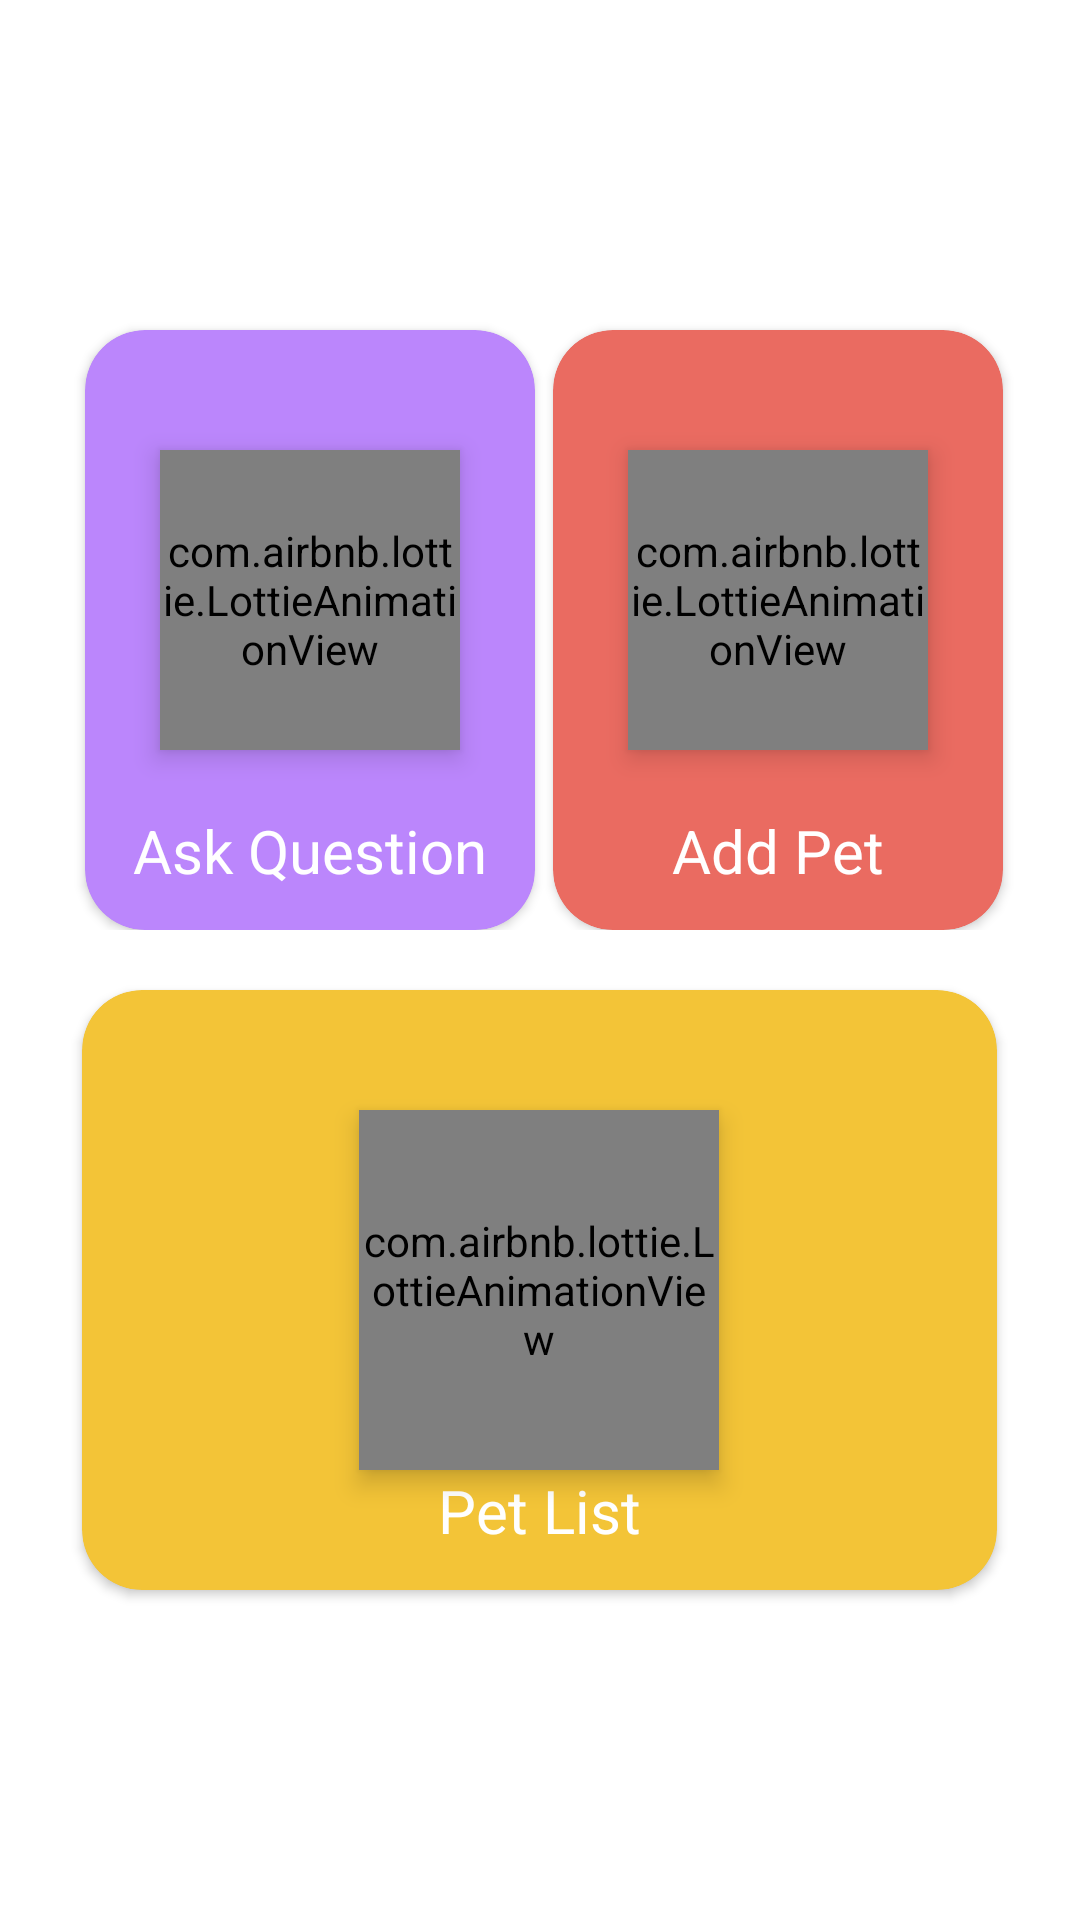

This screen was rendered from an Android layout file. Write that file and the resources it references.
<!-- AndroidManifest.xml: application theme Theme.MushinProjectAndroidApp -->
<!-- res/layout/main_home2.xml -->
<?xml version="1.0" encoding="utf-8"?>
<RelativeLayout
    xmlns:android="http://schemas.android.com/apk/res/android"
    xmlns:app="http://schemas.android.com/apk/res-auto"
    xmlns:tools="http://schemas.android.com/tools"
    android:layout_width="match_parent"
    android:layout_height="match_parent"
    tools:context=".Activities.Main_Home"
    android:fillViewport="true">

    

    



    <LinearLayout
        android:layout_width="match_parent"
        android:id="@+id/linearLayout"
        android:layout_height="wrap_content"
        android:gravity="center_horizontal"
        android:layout_marginTop="80dp"
        android:orientation="horizontal">
    <androidx.cardview.widget.CardView
        android:id="@+id/Ques"
        android:layout_width="150dp"
        android:layout_height="200dp"
        android:layout_marginLeft="3dp"
        android:layout_marginTop="30dp"
        app:cardCornerRadius="20dp"
        android:onClick="ask_Q"
        android:foreground="?android:attr/selectableItemBackground"
        android:clickable="true"
        app:cardBackgroundColor="@color/purple_200"
        android:background="@drawable/border2">

        <com.airbnb.lottie.LottieAnimationView
            android:id="@+id/lottieques"
            android:layout_width="100dp"
            android:layout_height="100dp"
            android:layout_gravity="center_horizontal"
            android:layout_marginTop="40dp"
            android:elevation="5dp"
            app:lottie_autoPlay="true"
            app:lottie_rawRes="@raw/ques"
            app:lottie_repeatCount="100"
            app:lottie_repeatMode="reverse"/>

        <TextView
            android:layout_width="wrap_content"
            android:layout_height="wrap_content"
            android:layout_marginTop="160dp"
            android:layout_gravity="center_horizontal"
            android:text="Ask Question"
            android:textColor="@color/white"
            android:textSize="20dp" />

        
    </androidx.cardview.widget.CardView>

    <androidx.cardview.widget.CardView
        android:id="@+id/addPet"
        android:layout_width="150dp"
        android:layout_height="200dp"
        android:layout_toRightOf="@id/Ques"
        android:layout_marginLeft="6dp"
        android:layout_marginTop="30dp"
        app:cardCornerRadius="20dp"
        android:onClick="new_P"
        android:foreground="?android:attr/selectableItemBackground"
        android:clickable="true"
        app:cardBackgroundColor="#EA6B61"
        android:background="@drawable/border2">

        <com.airbnb.lottie.LottieAnimationView
            android:id="@+id/lottieadd"
            android:layout_width="100dp"
            android:layout_height="100dp"
            android:layout_gravity="center_horizontal"
            android:layout_marginTop="40dp"
            android:elevation="5dp"
            app:lottie_autoPlay="true"
            app:lottie_rawRes="@raw/add"
            app:lottie_repeatCount="100"
            app:lottie_repeatMode="reverse" />

        <TextView
            android:layout_width="wrap_content"
            android:layout_height="wrap_content"
            android:layout_marginTop="160dp"
            android:layout_gravity="center_horizontal"
            android:text="Add Pet"
            android:textColor="@color/white"
            android:textSize="20dp" />

        
    </androidx.cardview.widget.CardView>

    </LinearLayout>
    <androidx.cardview.widget.CardView
        android:id="@+id/petList"
        android:layout_width="305dp"
        android:layout_height="200dp"
        android:layout_below="@id/linearLayout"
        android:layout_centerHorizontal="true"
        android:layout_marginTop="20dp"
        android:background="@drawable/border2"
        android:onClick="pet_L"
        android:foreground="?android:attr/selectableItemBackground"
        android:clickable="true"
        app:cardBackgroundColor="#F3C437"
        app:cardCornerRadius="20dp">

        <com.airbnb.lottie.LottieAnimationView
            android:id="@+id/lottielist"
            android:layout_width="120dp"
            android:layout_height="120dp"
            android:layout_gravity="center_horizontal"
            android:layout_marginTop="40dp"
            android:elevation="5dp"
            app:lottie_autoPlay="true"
            app:lottie_rawRes="@raw/see"
            app:lottie_repeatCount="100"
            app:lottie_repeatMode="reverse" />

        <TextView
            android:id="@+id/text1"
            android:layout_width="wrap_content"
            android:layout_height="wrap_content"
            android:layout_gravity="center_horizontal"
            android:layout_marginTop="160dp"
            android:text="Pet List"
            android:textColor="@color/white"
            android:textSize="20dp" />

        
    </androidx.cardview.widget.CardView>
    

    
</RelativeLayout>
<!-- resources referenced by this layout -->
<resources>
  <!-- drawable border2 (drawable-v21) -->
  <shape xmlns:android="http://schemas.android.com/apk/res/android">
      <stroke android:width="2dp" android:color="#040303" />
      <solid android:color="#41F8F1F1" />
  
      <padding android:left="2dp"
          android:top="2dp"
          android:right="2dp"  />
  </shape>
  <style name="Theme.MushinProjectAndroidApp" parent="Theme.MaterialComponents.Light.DarkActionBar">
          
          <item name="android:forceDarkAllowed" tools:targetApi="q">false</item>
          <item name="colorPrimary">#6200EE</item>
          <item name="colorPrimaryVariant">#3700B3</item>
          <item name="colorOnPrimary">@color/white</item>
          <item name="android:textColor">@color/black</item>
          <item name="background">@color/white</item>
          
          <item name="colorSecondary">#03DAC6</item>
          <item name="colorSecondaryVariant">#018786</item>
          <item name="colorOnSecondary">@color/white</item>
          
          <item name="android:statusBarColor" tools:targetApi="l">?attr/colorPrimaryVariant</item>
  
          
      </style>
  <!-- not gathered from this repository: default colours our renderer supplied (Android Studio template values) -->
  <color name="purple_200">#FFBB86FC</color>
  <color name="black">#FF000000</color>
  <color name="white">#FFFFFFFF</color>
</resources>
